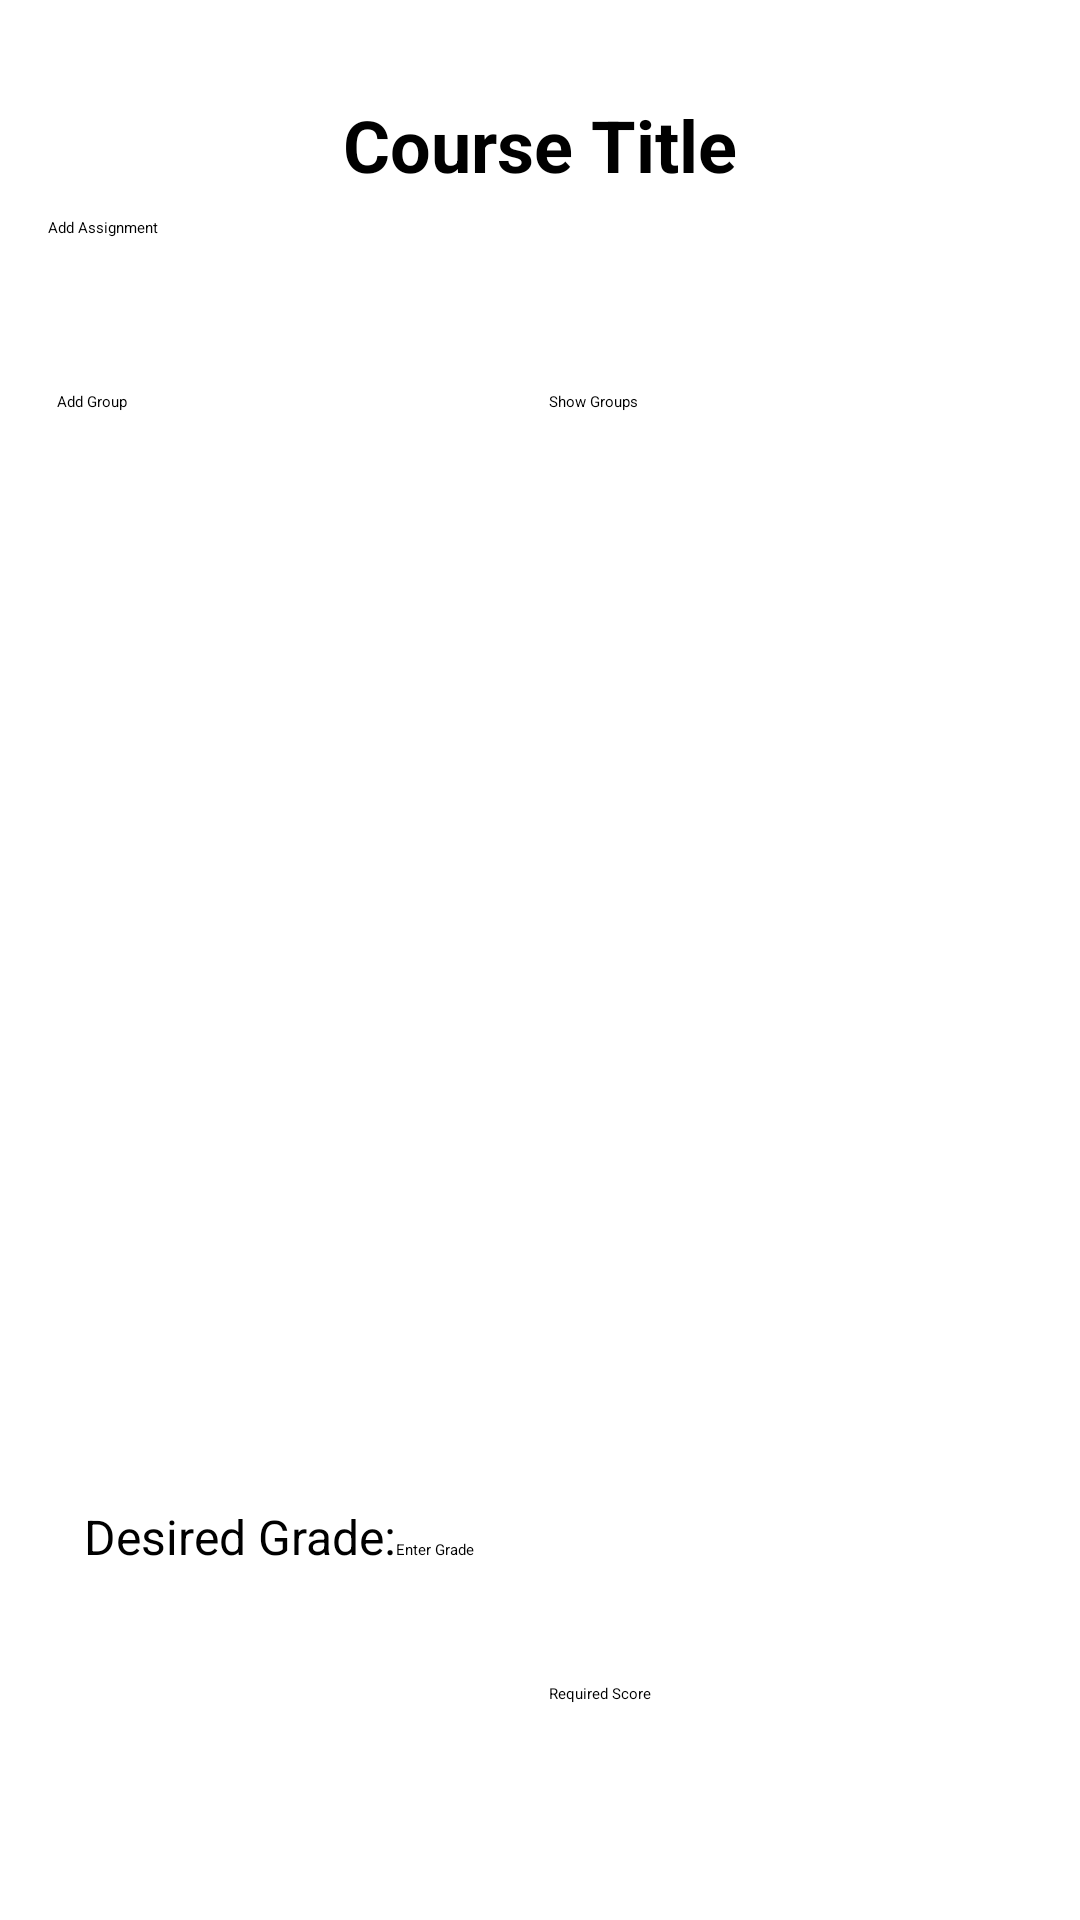

Produce the Android XML layout that renders to this screen, including the resource entries it uses.
<!-- AndroidManifest.xml: application theme Theme.CS175FinalProject -->
<!-- res/layout/activity_course_detail.xml -->
<?xml version="1.0" encoding="utf-8"?>
<androidx.constraintlayout.widget.ConstraintLayout xmlns:android="http://schemas.android.com/apk/res/android"
    xmlns:app="http://schemas.android.com/apk/res-auto"
    xmlns:tools="http://schemas.android.com/tools"
    android:layout_width="match_parent"
    android:layout_height="match_parent"
    android:orientation="vertical"
    android:padding="16dp">

    <TextView
        android:id="@+id/textViewCourseTitle"
        android:layout_width="0dp"
        android:layout_height="wrap_content"
        android:layout_marginTop="8dp"
        android:gravity="center"
        android:padding="8dp"
        android:text="@string/course_title"
        android:textSize="24sp"
        android:textStyle="bold"
        app:layout_constraintTop_toTopOf="parent"
        app:layout_constraintEnd_toEndOf="parent"
        app:layout_constraintStart_toStartOf="parent" />

    <Button
        android:id="@+id/addAssignmentButton"
        android:layout_width="0dp"
        android:layout_height="55dp"
        android:text="@string/add_assignment"
        app:backgroundTint="@color/colorAccent"
        app:layout_constraintEnd_toEndOf="parent"
        app:layout_constraintStart_toStartOf="parent"
        app:layout_constraintTop_toBottomOf="@+id/textViewCourseTitle"
        tools:ignore="VisualLintButtonSize" />

    <Button
        android:id="@+id/addGroupButton"
        android:layout_width="0dp"
        android:layout_height="55dp"
        android:layout_margin="3dp"
        android:layout_marginTop="10dp"
        android:text="@string/add_group"
        app:backgroundTint="@color/colorAccent"
        app:layout_constraintStart_toStartOf="parent"
        app:layout_constraintEnd_toStartOf="@id/showGroupButton"
        app:layout_constraintTop_toBottomOf="@+id/addAssignmentButton"
        tools:ignore="VisualLintButtonSize" />

    <Button
        android:id="@+id/showGroupButton"
        android:layout_width="0dp"
        android:layout_height="55dp"
        android:layout_margin="3dp"
        android:layout_marginTop="10dp"
        android:text="@string/show_groups"
        app:backgroundTint="@color/colorAccent"
        app:layout_constraintEnd_toEndOf="parent"
        app:layout_constraintStart_toEndOf="@+id/addGroupButton"
        app:layout_constraintTop_toBottomOf="@+id/addAssignmentButton"
        tools:ignore="VisualLintButtonSize" />

    <androidx.recyclerview.widget.RecyclerView
        android:id="@+id/recyclerViewAssignments"
        android:layout_width="0dp"
        android:layout_height="0dp"
        android:layout_marginTop="8dp"
        android:layout_marginBottom="8dp"
        app:layout_constraintTop_toBottomOf="@+id/addGroupButton"
        app:layout_constraintBottom_toTopOf="@+id/calculateGradeButton"
        app:layout_constraintStart_toStartOf="parent"
        app:layout_constraintEnd_toEndOf="parent"
        app:layout_constraintVertical_bias="0.0" />

    <TextView
        android:id="@+id/desiredGrade"
        android:layout_width="wrap_content"
        android:layout_height="wrap_content"
        android:layout_marginStart="12dp"
        android:layout_marginBottom="12dp"
        android:text="@string/desired_grade"
        app:layout_constraintBaseline_toBaselineOf="@+id/desiredInput"
        android:textSize="16sp"
        android:textColorHint="@color/cardview_dark_background"
        app:layout_constraintBottom_toTopOf="@+id/calculateGradeButton"
        app:layout_constraintStart_toStartOf="parent" />

    <EditText
        android:id="@+id/desiredInput"
        android:layout_width="0dp"
        android:layout_height="wrap_content"
        android:layout_marginEnd="12dp"
        android:hint="@string/enter_grade"
        android:importantForAutofill="no"
        android:inputType="numberDecimal"
        android:minHeight="48dp"
        app:layout_constraintBottom_toTopOf="@+id/calculateDesiredGradeButton"
        app:layout_constraintEnd_toEndOf="parent"
        app:layout_constraintStart_toEndOf="@+id/desiredGrade"
        tools:ignore="VisualLintTextFieldSize" />


    <Button
        android:id="@+id/calculateGradeButton"
        android:layout_width="0dp"
        android:layout_height="60dp"
        android:layout_margin="3dp"
        android:layout_marginStart="12dp"
        android:layout_marginBottom="-10dp"
        android:backgroundTint="@color/colorAccent"
        android:text="@string/calculate_grade"
        android:textColor="@android:color/white"
        app:layout_constraintEnd_toStartOf="@id/calculateDesiredGradeButton"
        app:layout_constraintBottom_toBottomOf="parent"
        app:layout_constraintStart_toStartOf="parent"
        tools:ignore="VisualLintButtonSize" />

    <Button
        android:id="@+id/calculateDesiredGradeButton"
        android:layout_width="0dp"
        android:layout_height="60dp"
        android:layout_margin="3dp"
        android:layout_marginEnd="12dp"
        android:layout_marginBottom="-10dp"
        android:text="@string/required_score"
        app:backgroundTint="@color/colorAccent"
        app:layout_constraintStart_toEndOf="@+id/calculateGradeButton"
        app:layout_constraintEnd_toEndOf="parent"
        app:layout_constraintBottom_toBottomOf="parent"
        tools:ignore="VisualLintButtonSize" />

</androidx.constraintlayout.widget.ConstraintLayout>
<!-- resources referenced by this layout -->
<resources>
  <color name="colorAccent">#7CE3EF</color>
  <string name="add_assignment">Add Assignment</string>
  <string name="add_group">Add Group</string>
  <string name="calculate_grade">Calculate Grade</string>
  <string name="course_title">Course Title</string>
  <string name="desired_grade">Desired Grade:</string>
  <string name="enter_grade">Enter Grade</string>
  <string name="required_score">Required Score</string>
  <string name="show_groups">Show Groups</string>
</resources>
